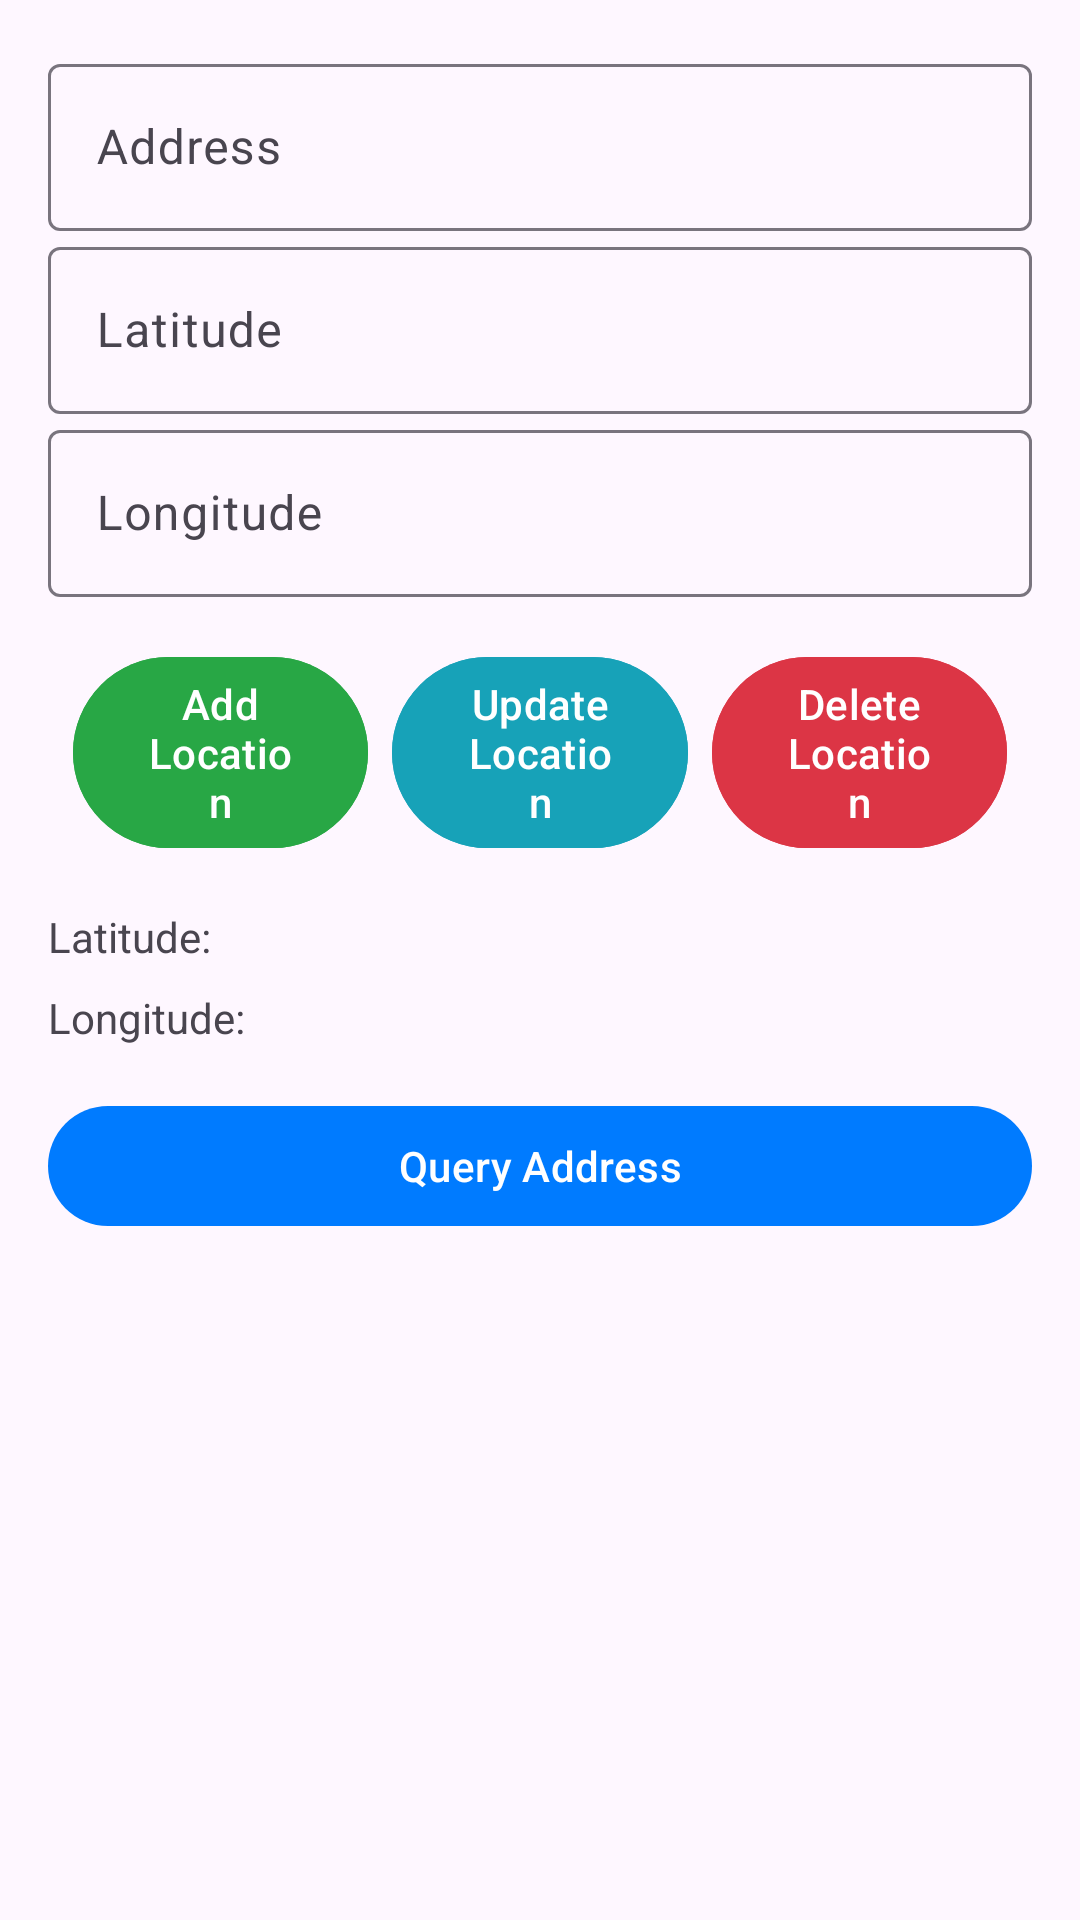

Android layout source for this screen:
<!-- AndroidManifest.xml: application theme Theme.SOFE4640UAssignment2 -->
<!-- res/layout/activity_detail.xml -->
<?xml version="1.0" encoding="utf-8"?>
<androidx.constraintlayout.widget.ConstraintLayout
    xmlns:android="http://schemas.android.com/apk/res/android"
    xmlns:app="http://schemas.android.com/apk/res-auto"
    xmlns:tools="http://schemas.android.com/tools"
    android:layout_width="match_parent"
    android:layout_height="match_parent"
    android:padding="16dp"
    tools:context=".DetailActivity">

    
    <com.google.android.material.textfield.TextInputLayout
        android:id="@+id/editTextAddressLayout"
        android:layout_width="0dp"
        android:layout_height="wrap_content"
        android:hint="Address"
        app:layout_constraintStart_toStartOf="parent"
        app:layout_constraintEnd_toEndOf="parent"
        app:layout_constraintTop_toTopOf="parent">

        <com.google.android.material.textfield.TextInputEditText
            android:id="@+id/editTextAddress"
            android:layout_width="match_parent"
            android:layout_height="wrap_content" />
    </com.google.android.material.textfield.TextInputLayout>

    
    <com.google.android.material.textfield.TextInputLayout
        android:id="@+id/editTextLatitudeLayout"
        android:layout_width="0dp"
        android:layout_height="wrap_content"
        android:hint="Latitude"
        app:layout_constraintStart_toStartOf="parent"
        app:layout_constraintEnd_toEndOf="parent"
        app:layout_constraintTop_toBottomOf="@id/editTextAddressLayout">

        <com.google.android.material.textfield.TextInputEditText
            android:id="@+id/editTextLatitude"
            android:layout_width="match_parent"
            android:layout_height="wrap_content"
            android:inputType="numberDecimal"/>
    </com.google.android.material.textfield.TextInputLayout>

    
    <com.google.android.material.textfield.TextInputLayout
        android:id="@+id/editTextLongitudeLayout"
        android:layout_width="0dp"
        android:layout_height="wrap_content"
        android:hint="Longitude"
        app:layout_constraintStart_toStartOf="parent"
        app:layout_constraintEnd_toEndOf="parent"
        app:layout_constraintTop_toBottomOf="@id/editTextLatitudeLayout">

        <com.google.android.material.textfield.TextInputEditText
            android:id="@+id/editTextLongitude"
            android:layout_width="match_parent"
            android:layout_height="wrap_content"
            android:inputType="numberDecimal"/>
    </com.google.android.material.textfield.TextInputLayout>

    
    <com.google.android.material.button.MaterialButton
        android:id="@+id/buttonAdd"
        android:layout_width="0dp"
        android:layout_height="wrap_content"
        android:text="Add Location"
        android:onClick="addLocation"
        android:layout_marginTop="16dp"
        android:layout_marginEnd="8dp"
        android:backgroundTint="@color/green"
        app:layout_constraintTop_toBottomOf="@id/editTextLongitudeLayout"
        app:layout_constraintStart_toStartOf="parent"
        app:layout_constraintEnd_toStartOf="@id/buttonUpdate"
        app:layout_constraintHorizontal_chainStyle="packed"
        app:layout_constraintHorizontal_bias="0.5"
        app:layout_constraintWidth_percent="0.3"/>

    <com.google.android.material.button.MaterialButton
        android:id="@+id/buttonUpdate"
        android:layout_width="0dp"
        android:layout_height="wrap_content"
        android:text="Update Location"
        android:onClick="updateLocation"
        android:layout_marginTop="16dp"
        android:layout_marginEnd="8dp"
        android:backgroundTint="@color/teal"
        app:layout_constraintTop_toBottomOf="@id/editTextLongitudeLayout"
        app:layout_constraintStart_toEndOf="@id/buttonAdd"
        app:layout_constraintEnd_toStartOf="@id/buttonDelete"
        app:layout_constraintWidth_percent="0.3"/>

    <com.google.android.material.button.MaterialButton
        android:id="@+id/buttonDelete"
        android:layout_width="0dp"
        android:layout_height="wrap_content"
        android:text="Delete Location"
        android:onClick="deleteLocation"
        android:layout_marginTop="16dp"
        android:backgroundTint="@color/red"
        app:layout_constraintTop_toBottomOf="@id/editTextLongitudeLayout"
        app:layout_constraintEnd_toEndOf="parent"
        app:layout_constraintStart_toEndOf="@id/buttonUpdate"
        app:layout_constraintWidth_percent="0.3"/>

    <TextView
        android:id="@+id/textViewLatitude"
        android:layout_width="0dp"
        android:layout_height="wrap_content"
        android:layout_marginTop="16dp"
        android:text="Latitude: "
        app:layout_constraintStart_toStartOf="parent"
        app:layout_constraintEnd_toEndOf="parent"
        app:layout_constraintTop_toBottomOf="@id/buttonDelete" />

    <TextView
        android:id="@+id/textViewLongitude"
        android:layout_width="0dp"
        android:layout_height="wrap_content"
        android:layout_marginTop="8dp"
        android:text="Longitude: "
        app:layout_constraintStart_toStartOf="parent"
        app:layout_constraintEnd_toEndOf="parent"
        app:layout_constraintTop_toBottomOf="@id/textViewLatitude" />

    <com.google.android.material.button.MaterialButton
        android:id="@+id/buttonQuery"
        android:layout_width="0dp"
        android:layout_height="wrap_content"
        android:text="Query Address"
        android:onClick="queryAddress"
        android:layout_marginTop="16dp"
        app:layout_constraintTop_toBottomOf="@id/textViewLongitude"
        app:layout_constraintStart_toStartOf="parent"
        app:layout_constraintEnd_toEndOf="parent"/>

    <ScrollView
        android:layout_width="match_parent"
        android:layout_height="0dp"
        android:layout_marginTop="16dp"
        android:fillViewport="true"
        app:layout_constraintBottom_toBottomOf="parent"
        app:layout_constraintTop_toBottomOf="@+id/buttonQuery"
        app:layout_constraintVertical_bias="1.0"
        tools:layout_editor_absoluteX="27dp">

        <ListView
            android:id="@+id/listViewLocations"
            android:layout_width="match_parent"
            android:layout_height="wrap_content"
            android:layout_below="@+id/buttonQuery"
            app:layout_constraintTop_toBottomOf="@+id/buttonQuery"
            tools:layout_editor_absoluteX="16dp" />
    </ScrollView>
</androidx.constraintlayout.widget.ConstraintLayout>
<!-- resources referenced by this layout -->
<resources>
  <color name="green">#28A745</color>
  <color name="red">#DC3545</color>
  <color name="teal">#17A2B8</color>
  <style name="Theme.SOFE4640UAssignment2" parent="Base.Theme.SOFE4640UAssignment2" />
  <style name="Base.Theme.SOFE4640UAssignment2" parent="Theme.Material3.Light.NoActionBar">
          
           <item name="colorPrimary">@color/blue</item>
      </style>
  <color name="blue">#007BFF</color>
</resources>
